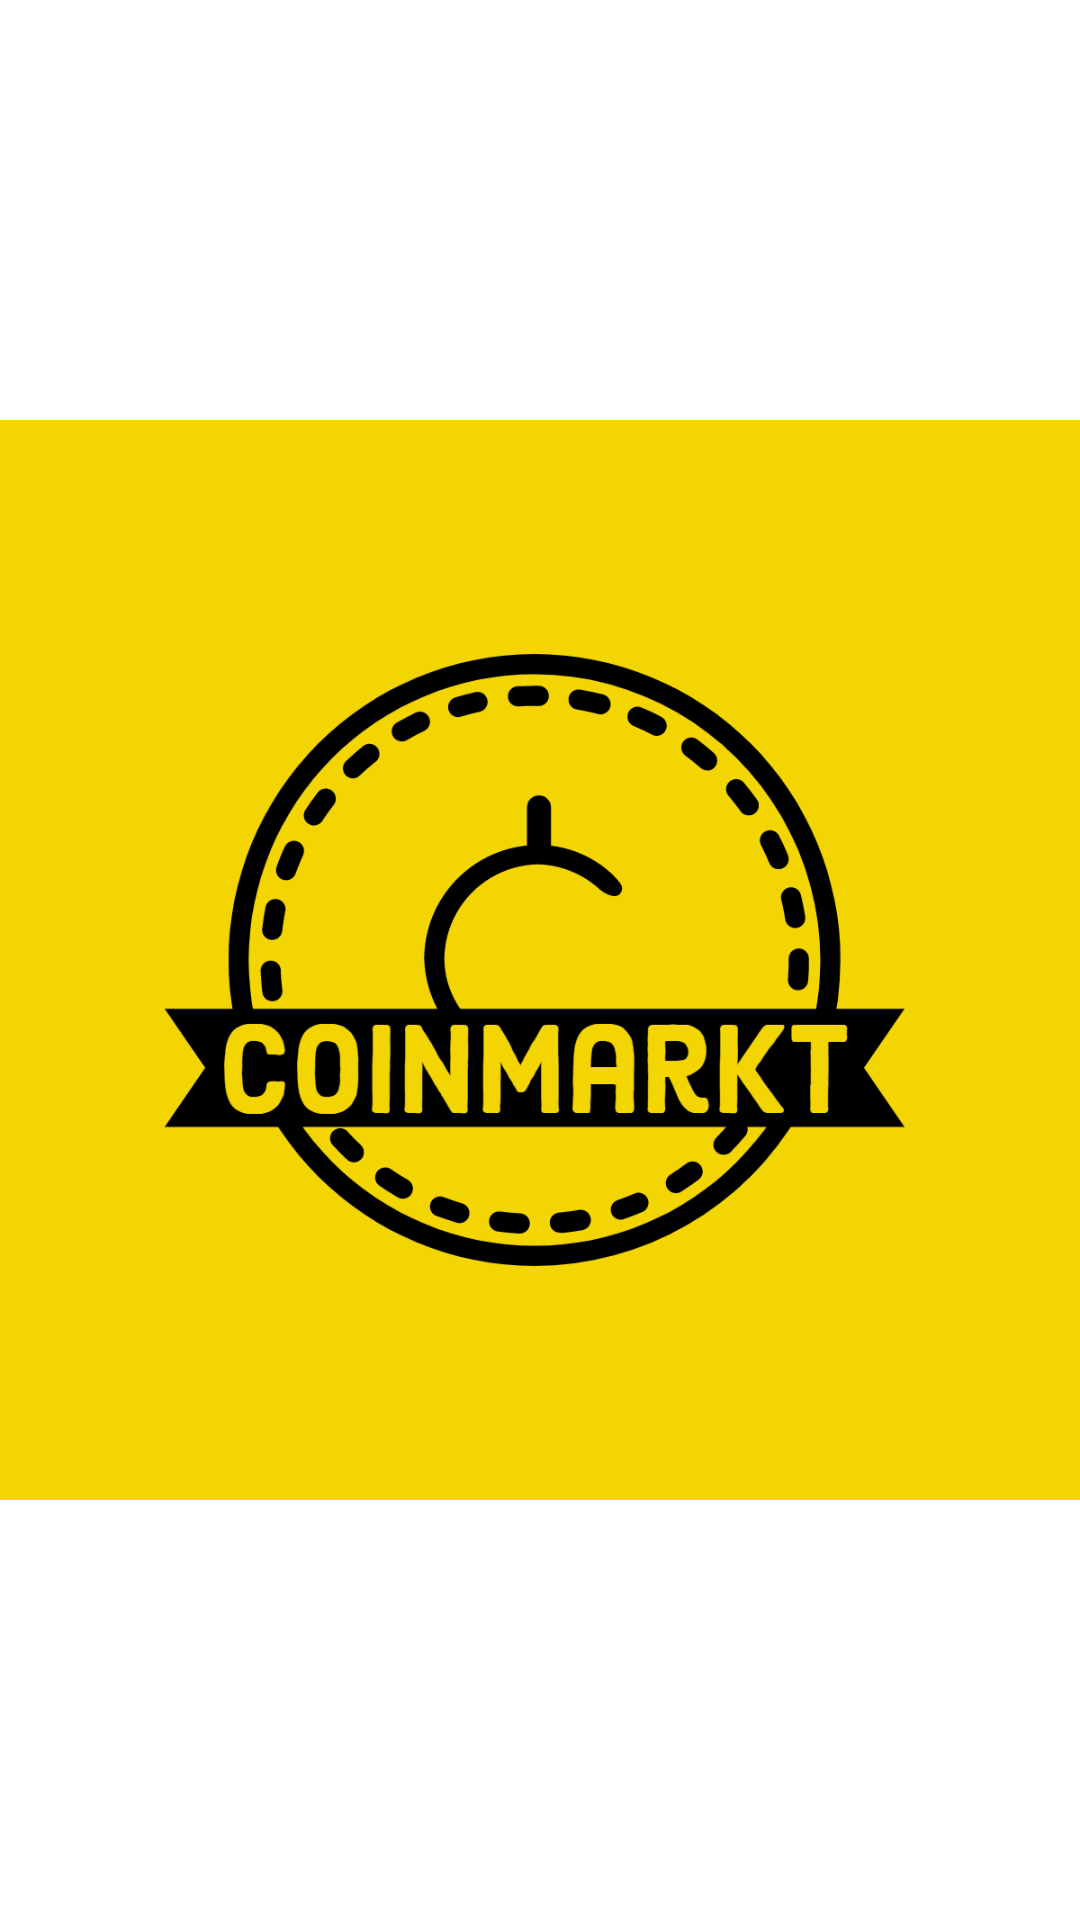

Android layout source for this screen:
<!-- AndroidManifest.xml: application theme Theme.Coinmarkt -->
<!-- res/layout/activity_main.xml -->
<?xml version="1.0" encoding="utf-8"?>
<androidx.constraintlayout.widget.ConstraintLayout xmlns:android="http://schemas.android.com/apk/res/android"
    xmlns:app="http://schemas.android.com/apk/res-auto"
    xmlns:tools="http://schemas.android.com/tools"
    android:layout_width="match_parent"
    android:layout_height="match_parent"
    tools:context=".MainActivity">

    <ImageView
        android:id="@+id/imageView"
        android:layout_width="wrap_content"
        android:layout_height="wrap_content"
        app:layout_constraintBottom_toBottomOf="parent"
        app:layout_constraintEnd_toEndOf="parent"
        app:layout_constraintHorizontal_bias="0.0"
        app:layout_constraintStart_toStartOf="parent"
        app:layout_constraintTop_toTopOf="parent"
        app:layout_constraintVertical_bias="0.0"
        app:srcCompat="@drawable/coinmarkt" />
</androidx.constraintlayout.widget.ConstraintLayout>
<!-- resources referenced by this layout -->
<resources>
  <!-- drawable coinmarkt: jpg bitmap (drawable, 264134 bytes) -->
  <style name="Theme.Coinmarkt" parent="Theme.MaterialComponents.DayNight.DarkActionBar">
          
          <item name="colorPrimary">@color/purple_500</item>
          <item name="colorPrimaryVariant">@color/purple_700</item>
          <item name="colorOnPrimary">@color/white</item>
          
          <item name="colorSecondary">@color/teal_200</item>
          <item name="colorSecondaryVariant">@color/teal_700</item>
          <item name="colorOnSecondary">@color/black</item>
          
          <item name="android:statusBarColor">?attr/colorPrimaryVariant</item>
          
      </style>
  <color name="purple_500">#FF6200EE</color>
  <color name="purple_700">#FF3700B3</color>
  <color name="white">#FFFFFFFF</color>
  <color name="teal_200">#FF03DAC5</color>
  <color name="teal_700">#FF018786</color>
  <color name="black">#FF000000</color>
</resources>
